Dataset: dataset_minSize (GitHub, giuseppefusco9/denoising_ae_unet). Classes: clean image, wm img.

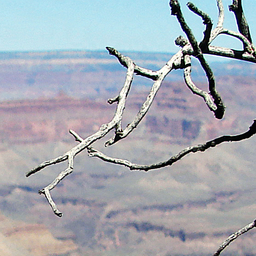
Label: wm img

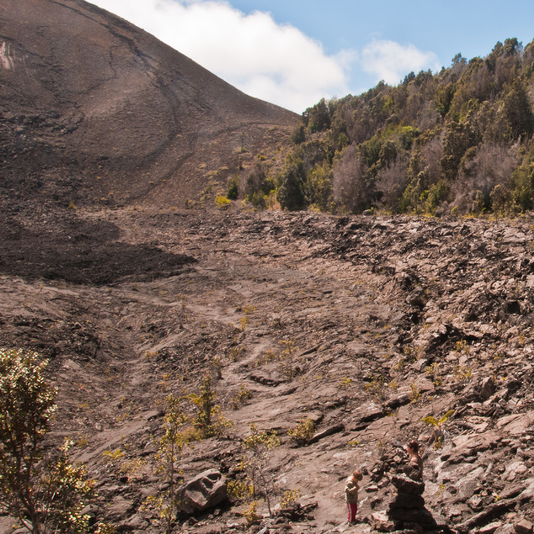
Label: clean image

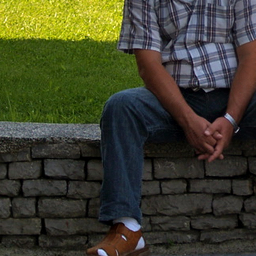
Label: wm img

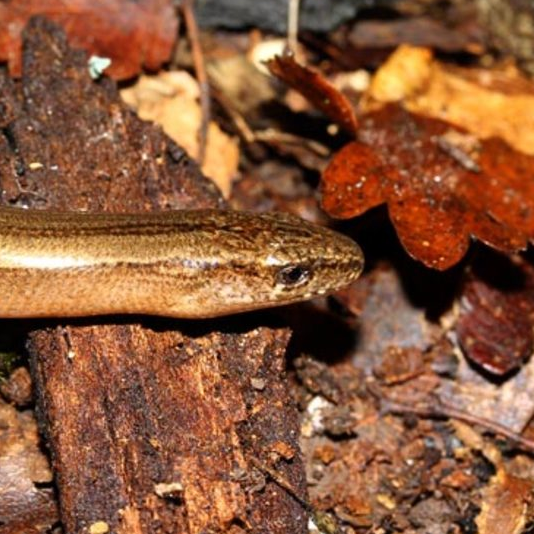
Label: clean image

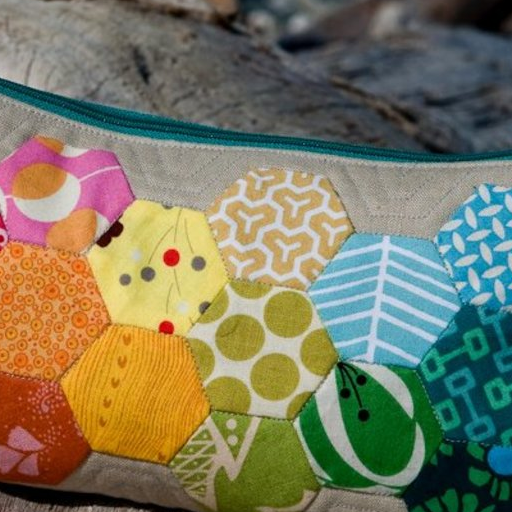
Label: clean image

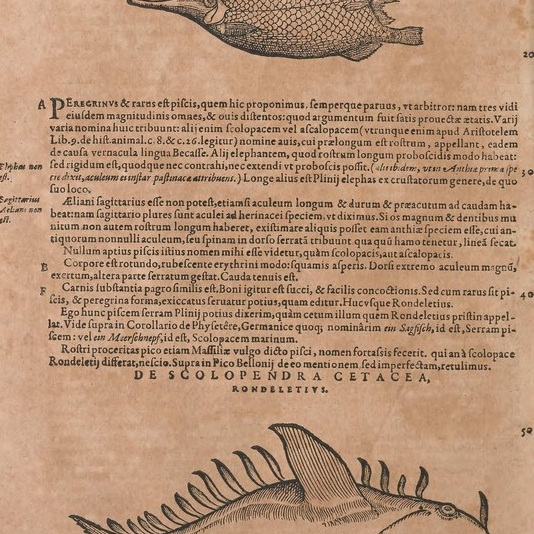
Label: wm img
